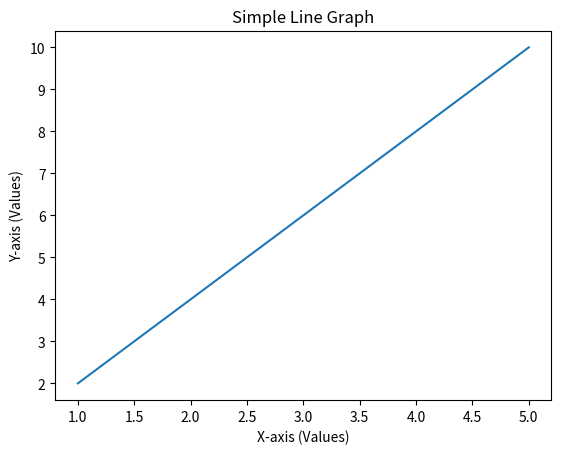

Here is the Python script that generated this plot:
import matplotlib.pyplot as plt

x=[1,2,3,4,5]
y=[2,4,6,8,10]

plt.plot(x,y)

plt.title("Simple Line Graph")
plt.xlabel("X-axis (Values)")
plt.ylabel("Y-axis (Values)")
plt.show()